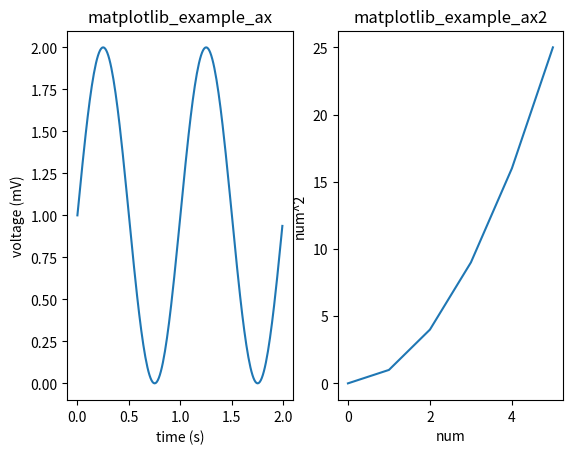
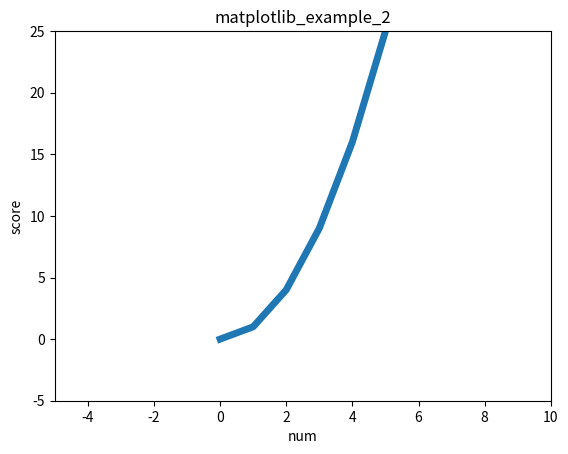
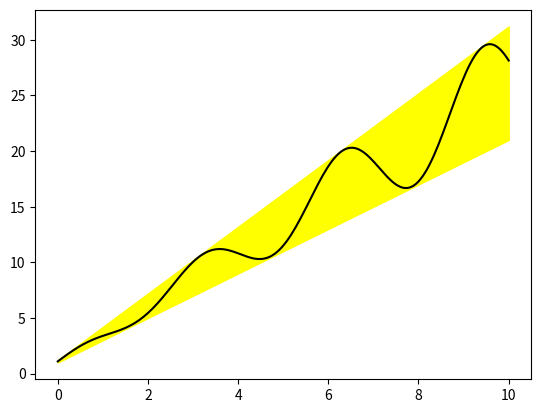
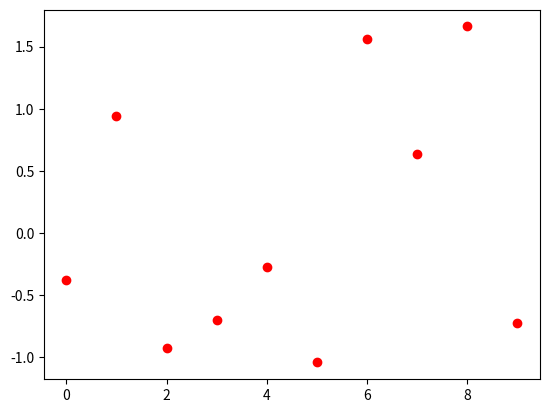
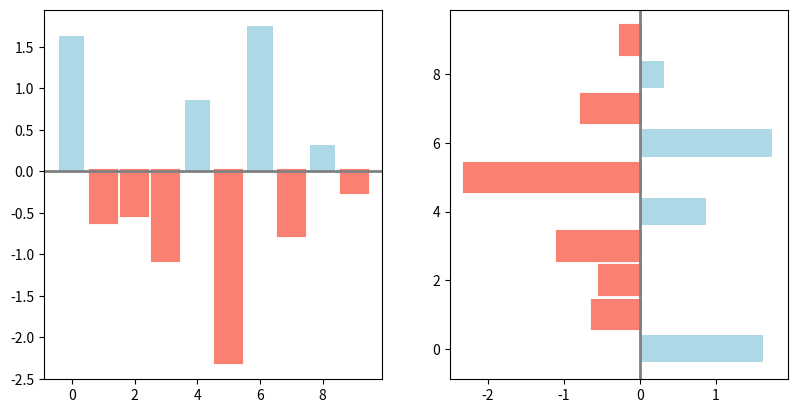
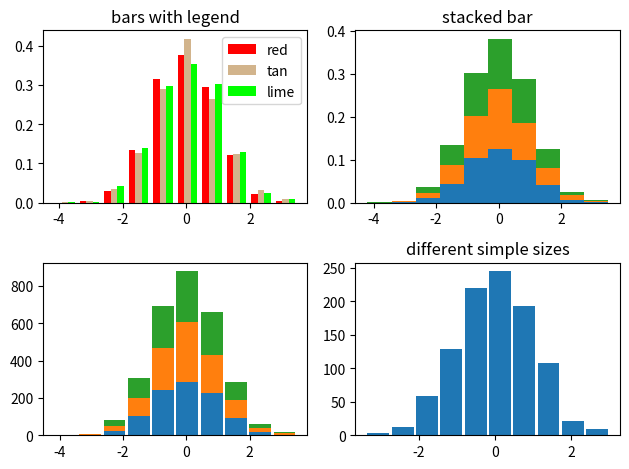
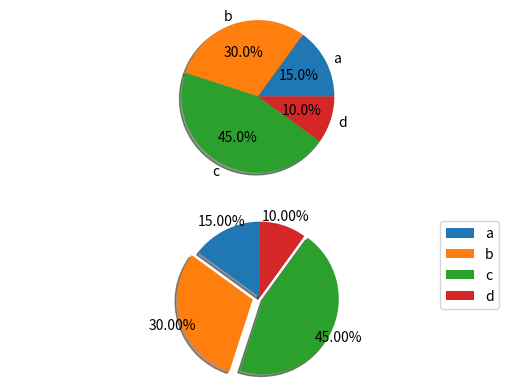

The matplotlib source for these figures, in order:
# 普通线图
# 使用matplotlib

import matplotlib
import matplotlib.pyplot as plt
import numpy as np


def main():
    example_1()
    example_2()
    example_3()
    # test()
    example_4()
    example_5()
    example_6()
    example_7()


def example_1():
    # 获取数据
    t = np.arange(0.0, 2.0, 0.01)
    s = 1 + np.sin(2 * np.pi * t)
    # ax2的数据
    input_values = [0, 1, 2, 3, 4, 5]
    squares = [0, 1, 4, 9, 16, 25]

    fig, (ax, ax2) = plt.subplots(nrows=1, ncols=2)
    ax.plot(t, s)
    ax.set(xlabel='time (s)', ylabel='voltage (mV)', title='matplotlib_example_ax')
    # ax.set(linewidth=5)

    ax2.plot(input_values, squares)
    ax2.set(title='matplotlib_example_ax2', xlabel='num', ylabel='num^2')
    # ax.grid()

    fig.savefig('example_1.png')
    plt.show()


def example_2():
    input_values = [0, 1, 2, 3, 4, 5]
    squares = [0, 1, 4, 9, 16, 25]
    plt.figure()
    plt.plot(input_values, squares, linewidth=5)
    plt.title('matplotlib_example_2')
    plt.ylabel('score')  # 显示y轴的标签
    plt.xlabel('num')  # 用于显示x轴的标签
    plt.axis([-5, 10, -5, 25])  # 表示于x轴的显示范围，和y轴的显示范围
    plt.savefig('example_2')  # 将画出的图片保存下来PNG文件
    plt.show()


def example_3():
    fig, ax = plt.subplots()
    x = np.linspace(0, 10, 200)
    data_obj = {'x': x, 'y1': 2 * x + 1, 'y2': 3 * x + 1.2,
                'mean': 0.5 * x * np.cos(2*x) + 2.5 * x + 1.1}

    ax.fill_between('x', 'y1', 'y2', color='yellow', data=data_obj)

    ax.plot('x', 'mean', color='black', data=data_obj)
    fig.savefig('example_3')
    plt.show()


def example_4():
    x = np.arange(10)
    y = np.random.randn(10)
    fig, ax = plt.subplots()
    ax.scatter(x, y, color='red')
    fig.savefig('example_4')
    plt.show()


def example_5():
    np.random.seed(1)
    x = np.arange(10)
    y = np.random.randn(10)

    fig, axes = plt.subplots(ncols=2, figsize=plt.figaspect(1/2))

    # 水平条形图 返回artists数组，可以用于操控每个条形图
    vert_bars = axes[0].bar(x, y, color='lightblue', align='center')
    # 垂直条形图
    horiz_bars = axes[1].barh(x, y, color='lightblue', align='center')

    # 在水平或垂直方向上画线
    axes[0].axhline(0, color='gray', linewidth=2)
    axes[1].axvline(0, color='gray', linewidth=2)

    for bars in (vert_bars, horiz_bars):
        for bar, height in zip(bars, y):
            if height < 0:
                bar.set(edgecolor='darkred', color='salmon', linewidth=3)

    fig.savefig('example_5')
    plt.show()


def example_6():
    np.random.seed(1345)
    n_bins = 10
    x = np.random.randn(1000, 3)

    fig, axes = plt.subplots(ncols=2, nrows=2)
    ax0, ax1, ax2, ax3 = axes.flatten()

    colors = ['red', 'tan', 'lime']

    ax0.hist(x, n_bins, density=True, histtype='bar', color=colors, label=colors)
    ax0.legend(prop={'size': 10})
    ax0.set_title('bars with legend')

    ax1.hist(x, n_bins, density=True, histtype='barstacked')
    ax1.set_title('stacked bar')

    ax2.hist(x, histtype='barstacked', rwidth=0.9)

    # x[:, 0] 用于处理多维数组，矩阵，即x[:, m:n],获取所有数据的m到n-1列的数据，包左不包右
    ax3.hist(x[:, 0], rwidth=0.9)
    ax3.set_title('different simple sizes')

    fig.tight_layout()
    fig.savefig('example_6')
    plt.show()


def example_7():
    labels = ['a', 'b', 'c', 'd']
    sizes = [15, 30, 45, 10]
    # 突出饼图的某一块
    explode = (0, 0.1, 0.05, 0)

    fig, (ax1, ax2) = plt.subplots(2)
    ax1.pie(sizes, labels=labels, autopct='%1.1f%%', shadow=True)
    ax1.axis('equal')

    ax2.pie(sizes, autopct='%1.2f%%', shadow=True, startangle=90, explode=explode, pctdistance=1.12)
    ax2.axis('equal')
    ax2.legend(labels=labels, loc='upper right')

    fig.savefig('example_7')
    plt.show()



def test():
    data = [('apples', 2), ('oranges', 3), ('peaches', 1)]
    fruit, value = zip(*data)
    print(value)
    print(fruit)


if __name__ == '__main__':
    main()
